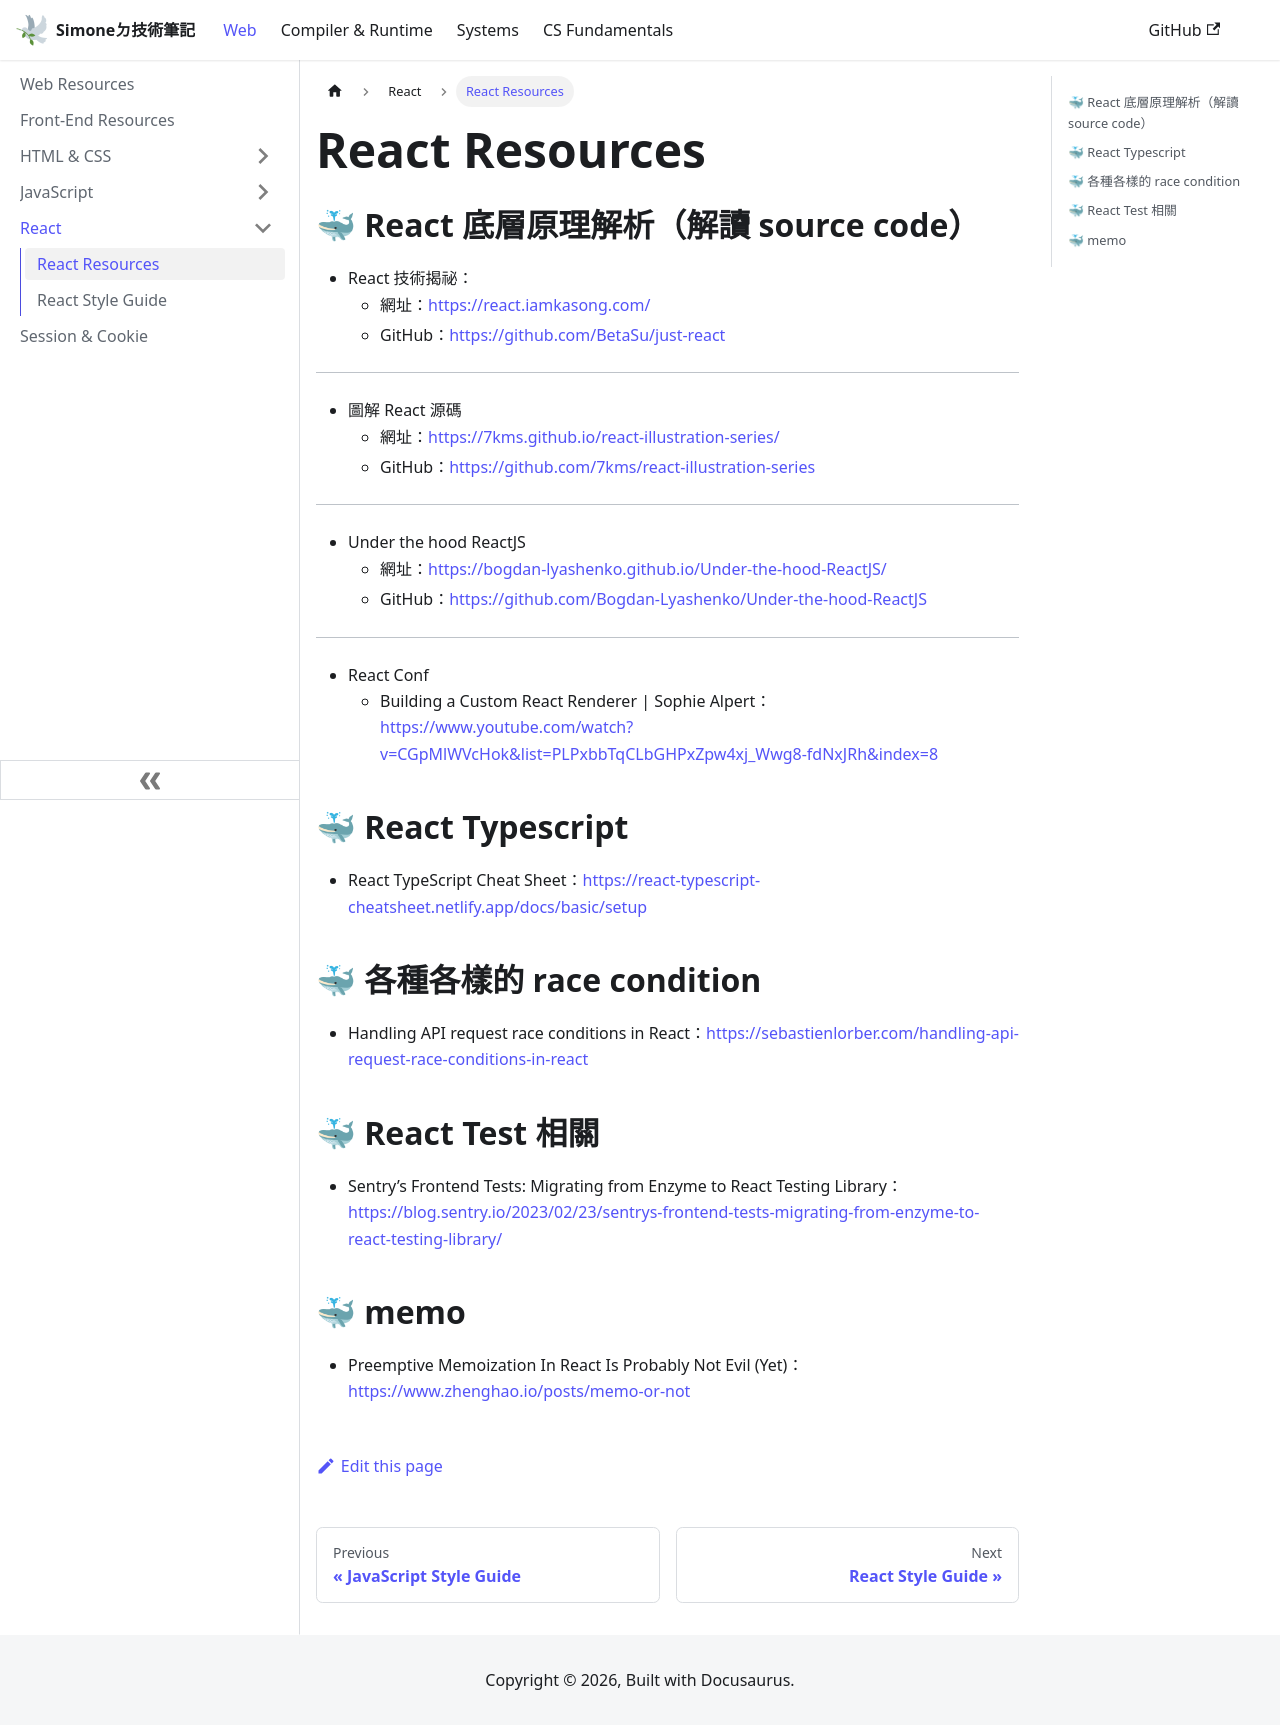

repository: SimoneCheng/notes · page: docs/web/react-resources.html · generator: docusaurus

---
title: React Resources
date: 2022-11-03
---

## 🐳 React 底層原理解析（解讀 source code）

- React 技術揭祕：
  - 網址：https://react.iamkasong.com/
  - GitHub：https://github.com/BetaSu/just-react

---

- 圖解 React 源碼
  - 網址：https://7kms.github.io/react-illustration-series/
  - GitHub：https://github.com/7kms/react-illustration-series

---

- Under the hood ReactJS
  - 網址：https://bogdan-lyashenko.github.io/Under-the-hood-ReactJS/
  - GitHub：https://github.com/Bogdan-Lyashenko/Under-the-hood-ReactJS

---

- React Conf
  - Building a Custom React Renderer | Sophie Alpert：https://www.youtube.com/watch?v=CGpMlWVcHok&list=PLPxbbTqCLbGHPxZpw4xj_Wwg8-fdNxJRh&index=8

## 🐳 React Typescript

- React TypeScript Cheat Sheet：https://react-typescript-cheatsheet.netlify.app/docs/basic/setup

## 🐳 各種各樣的 race condition

- Handling API request race conditions in React：https://sebastienlorber.com/handling-api-request-race-conditions-in-react

## 🐳 React Test 相關

- Sentry’s Frontend Tests: Migrating from Enzyme to React Testing Library：https://blog.sentry.io/2023/02/23/sentrys-frontend-tests-migrating-from-enzyme-to-react-testing-library/

## 🐳 memo

- Preemptive Memoization In React Is Probably Not Evil (Yet)：https://www.zhenghao.io/posts/memo-or-not
